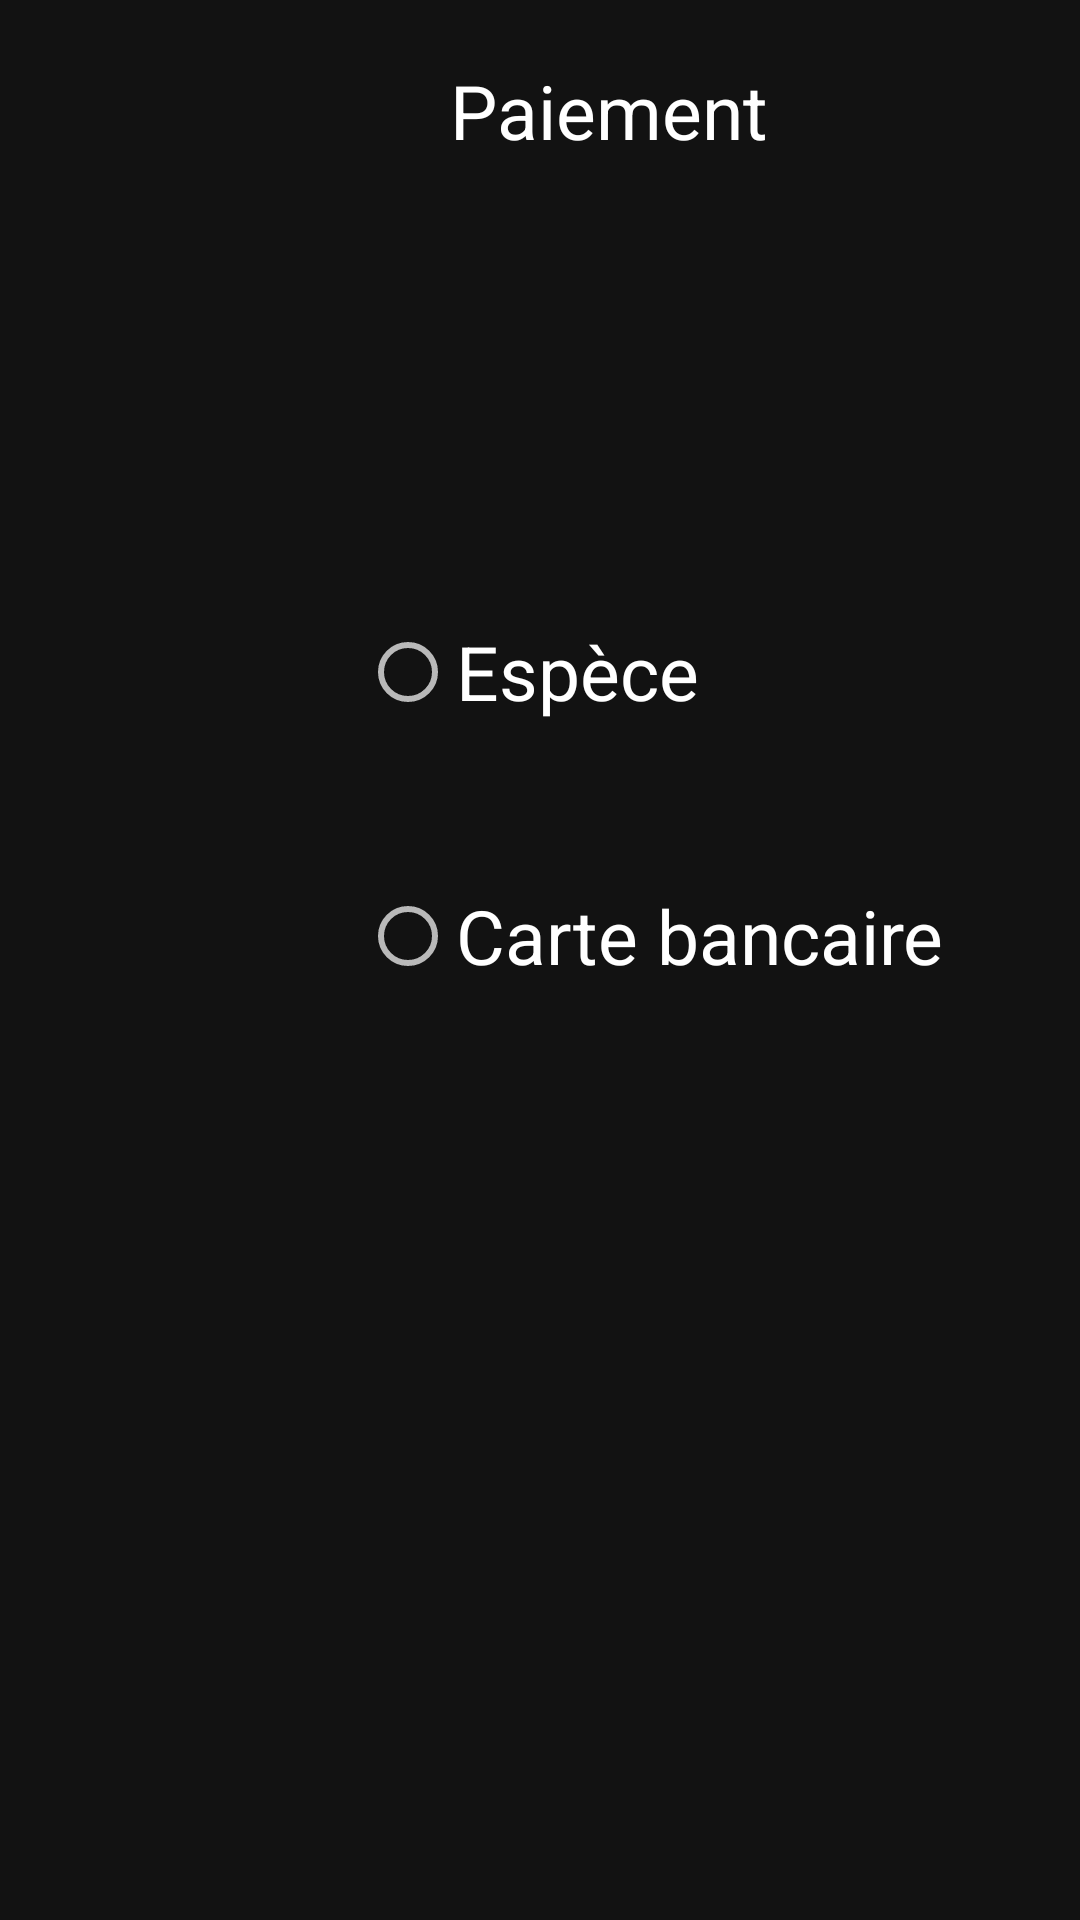

Layout XML and referenced resources for this Android screen:
<!-- AndroidManifest.xml: application theme Theme.Caisse -->
<!-- res/layout/activity_paiement.xml -->
<?xml version="1.0" encoding="utf-8"?>
<RelativeLayout xmlns:android="http://schemas.android.com/apk/res/android"
    xmlns:app="http://schemas.android.com/apk/res-auto"
    xmlns:tools="http://schemas.android.com/tools"
    android:layout_width="match_parent"
    android:layout_height="match_parent"
    tools:context=".Paiement"
    android:background="@drawable/bg"
    >
    <TextView
        android:layout_width="wrap_content"
        android:layout_height="wrap_content"
        android:text="Paiement"
        android:textSize="25dp"
        android:layout_marginTop="20dp"
        android:textColor="@color/white"
        android:layout_marginLeft="150dp"
        ></TextView>

    <RadioGroup
        android:id="@+id/radioGroup"
        android:layout_width="200dp"
        android:layout_height="wrap_content"
        android:layout_marginStart="120dp"
        android:layout_marginLeft="150dp"
        android:layout_marginTop="200dp"
        android:layout_marginEnd="16dp"
        android:layout_marginRight="16dp"
       >

        <RadioButton
            android:id="@+id/radioButton_esp"
            android:layout_width="match_parent"
            android:layout_height="wrap_content"
            android:layout_marginBottom="40dp"
            android:onClick="onRadioButtonClicked"
            android:text="Espèce"
            android:textSize="25dp"
            />

        <RadioButton
            android:id="@+id/radioButton_carte"
            android:layout_width="match_parent"
            android:layout_height="wrap_content"
            android:onClick="onRadioButtonClicked"
            android:text="Carte bancaire"
            android:textSize="25dp" />
    </RadioGroup>

    <EditText
        android:id="@+id/montant"
        android:layout_width="75dp"
        android:layout_height="wrap_content"
        android:layout_marginLeft="150dp"
        android:layout_marginTop="240dp"
        android:hint="Montant"
        android:inputType="numberDecimal"
        android:visibility="invisible"></EditText>

    <EditText
        android:id="@+id/num_carte"
        android:layout_width="200dp"
        android:layout_height="wrap_content"
        android:layout_marginLeft="150dp"
        android:layout_marginTop="350dp"
        android:hint="Numéro de la carte"
        android:inputType="number"
        android:visibility="invisible"
        android:maxLength="12"></EditText>

    <Button
        android:id="@+id/retour"
        android:layout_width="200dp"
        android:layout_height="wrap_content"
        android:layout_marginLeft="100dp"
        android:layout_marginTop="670dp"
        android:text="Finish"></Button>

</RelativeLayout>
<!-- resources referenced by this layout -->
<resources>
  <style name="Theme.Caisse" parent="Theme.MaterialComponents.NoActionBar">
          
          <item name="colorPrimary">@color/purple_500</item>
          <item name="colorPrimaryVariant">@color/purple_700</item>
          <item name="colorOnPrimary">@color/white</item>
          
          <item name="colorSecondary">@color/teal_200</item>
          <item name="colorSecondaryVariant">@color/teal_700</item>
          <item name="colorOnSecondary">@color/black</item>
          
          <item name="android:statusBarColor" tools:targetApi="l">?attr/colorPrimaryVariant</item>
          
      </style>
  <!-- not gathered from this repository: default colours our renderer supplied (Android Studio template values) -->
  <color name="purple_500">#FF6200EE</color>
  <color name="purple_700">#FF3700B3</color>
  <color name="teal_200">#FF03DAC5</color>
  <color name="teal_700">#FF018786</color>
  <color name="black">#FF000000</color>
  <color name="white">#FFFFFFFF</color>
</resources>
